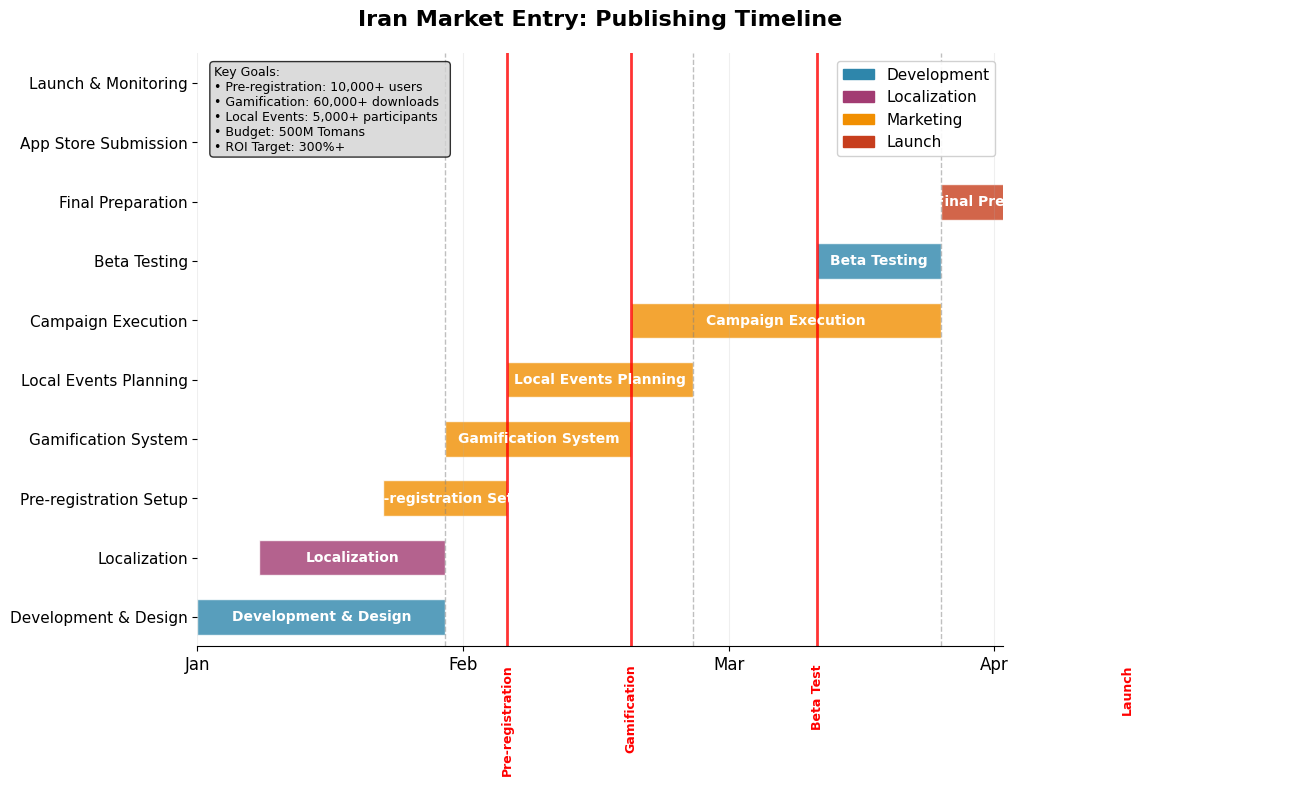

Here is the Python script that generated this plot:
import matplotlib.pyplot as plt
import matplotlib.patches as patches
from matplotlib.patches import Rectangle
import numpy as np
from datetime import datetime, timedelta

# Set style for cleaner look
plt.style.use('default')
plt.rcParams['font.family'] = 'DejaVu Sans'
plt.rcParams['font.size'] = 11

# Create figure and axis
fig, ax = plt.subplots(1, 1, figsize=(14, 8))

# Define timeline (3 months before launch)
start_date = datetime(2024, 1, 1)
end_date = datetime(2024, 4, 1)
total_days = (end_date - start_date).days

# Define main tasks and their timelines
tasks = {
    'Development & Design': {'start': 0, 'duration': 28, 'phase': 'Development'},
    'Localization': {'start': 7, 'duration': 21, 'phase': 'Localization'},
    'Pre-registration Setup': {'start': 21, 'duration': 14, 'phase': 'Marketing'},
    'Gamification System': {'start': 28, 'duration': 21, 'phase': 'Marketing'},
    'Local Events Planning': {'start': 35, 'duration': 21, 'phase': 'Marketing'},
    'Campaign Execution': {'start': 49, 'duration': 35, 'phase': 'Marketing'},
    'Beta Testing': {'start': 70, 'duration': 14, 'phase': 'Development'},
    'Final Preparation': {'start': 84, 'duration': 14, 'phase': 'Launch'},
    'App Store Submission': {'start': 98, 'duration': 7, 'phase': 'Launch'},
    'Launch & Monitoring': {'start': 105, 'duration': 21, 'phase': 'Launch'}
}

# Define colors for different phases
phase_colors = {
    'Development': '#2E86AB',      # Blue
    'Localization': '#A23B72',     # Purple
    'Marketing': '#F18F01',        # Orange
    'Launch': '#C73E1D'            # Red
}

# Y-axis positions for tasks
y_positions = list(range(len(tasks)))
task_names = list(tasks.keys())

# Create the Gantt chart
for i, (task_name, task_info) in enumerate(tasks.items()):
    start_day = task_info['start']
    duration = task_info['duration']
    phase = task_info['phase']
    color = phase_colors[phase]
    
    # Create rectangle for task
    rect = Rectangle((start_day, i-0.3), duration, 0.6, 
                    facecolor=color, edgecolor='white', linewidth=1, alpha=0.8)
    ax.add_patch(rect)
    
    # Add task label
    ax.text(start_day + duration/2, i, task_name, 
            ha='center', va='center', fontsize=10, fontweight='bold', color='white')

# Customize the chart
ax.set_xlim(0, total_days)
ax.set_ylim(-0.5, len(tasks)-0.5)
ax.set_yticks(y_positions)
ax.set_yticklabels(task_names)

# Set x-axis labels (months)
month_labels = ['Jan', 'Feb', 'Mar', 'Apr']
month_positions = [0, 30, 60, 90]

ax.set_xticks(month_positions)
ax.set_xticklabels(month_labels, fontsize=12)

# Add phase separators
phase_boundaries = {
    'Phase 1': 28,
    'Phase 2': 56,
    'Phase 3': 84,
    'Phase 4': 98
}

for phase_name, boundary in phase_boundaries.items():
    ax.axvline(x=boundary, color='gray', linestyle='--', alpha=0.5, linewidth=1)

# Add key milestones
milestones = {
    'Pre-registration': 35,
    'Gamification': 49,
    'Beta Test': 70,
    'Launch': 105
}

for milestone_name, day in milestones.items():
    ax.axvline(x=day, color='red', linestyle='-', linewidth=2, alpha=0.8)
    ax.text(day, -0.8, milestone_name, rotation=90, ha='center', va='top', 
            fontsize=9, fontweight='bold', color='red')

# Add legend
legend_elements = [patches.Patch(color=color, label=phase) 
                  for phase, color in phase_colors.items()]
ax.legend(handles=legend_elements, loc='upper right', framealpha=0.9)

# Add title
plt.title('Iran Market Entry: Publishing Timeline', 
          fontsize=16, fontweight='bold', pad=20)

# Add grid (subtle)
ax.grid(True, alpha=0.2, axis='x')

# Add key metrics box
metrics_text = """Key Goals:
• Pre-registration: 10,000+ users
• Gamification: 60,000+ downloads  
• Local Events: 5,000+ participants
• Budget: 500M Tomans
• ROI Target: 300%+"""

ax.text(0.02, 0.98, metrics_text, transform=ax.transAxes, fontsize=9,
        verticalalignment='top', bbox=dict(boxstyle='round', facecolor='lightgray', alpha=0.8))

# Clean up appearance
ax.spines['top'].set_visible(False)
ax.spines['right'].set_visible(False)
ax.spines['left'].set_visible(False)

# Adjust layout and save
plt.tight_layout()
plt.savefig('iran_market_entry_timeline.png', dpi=300, bbox_inches='tight', facecolor='white')
# plt.show()  # Commented out to avoid display window

print("Clean Gantt chart generated successfully!")
print("File saved as: iran_market_entry_timeline.png")

# Print simple summary
print("\n" + "="*50)
print("TIMELINE SUMMARY")
print("="*50)
print("Phase 1 (Weeks 1-4): Development & Localization")
print("Phase 2 (Weeks 5-8): Marketing Setup")
print("Phase 3 (Weeks 9-12): Campaign Execution")
print("Phase 4 (Weeks 13-14): Launch Preparation")
print("Launch Date: April 1, 2024")
